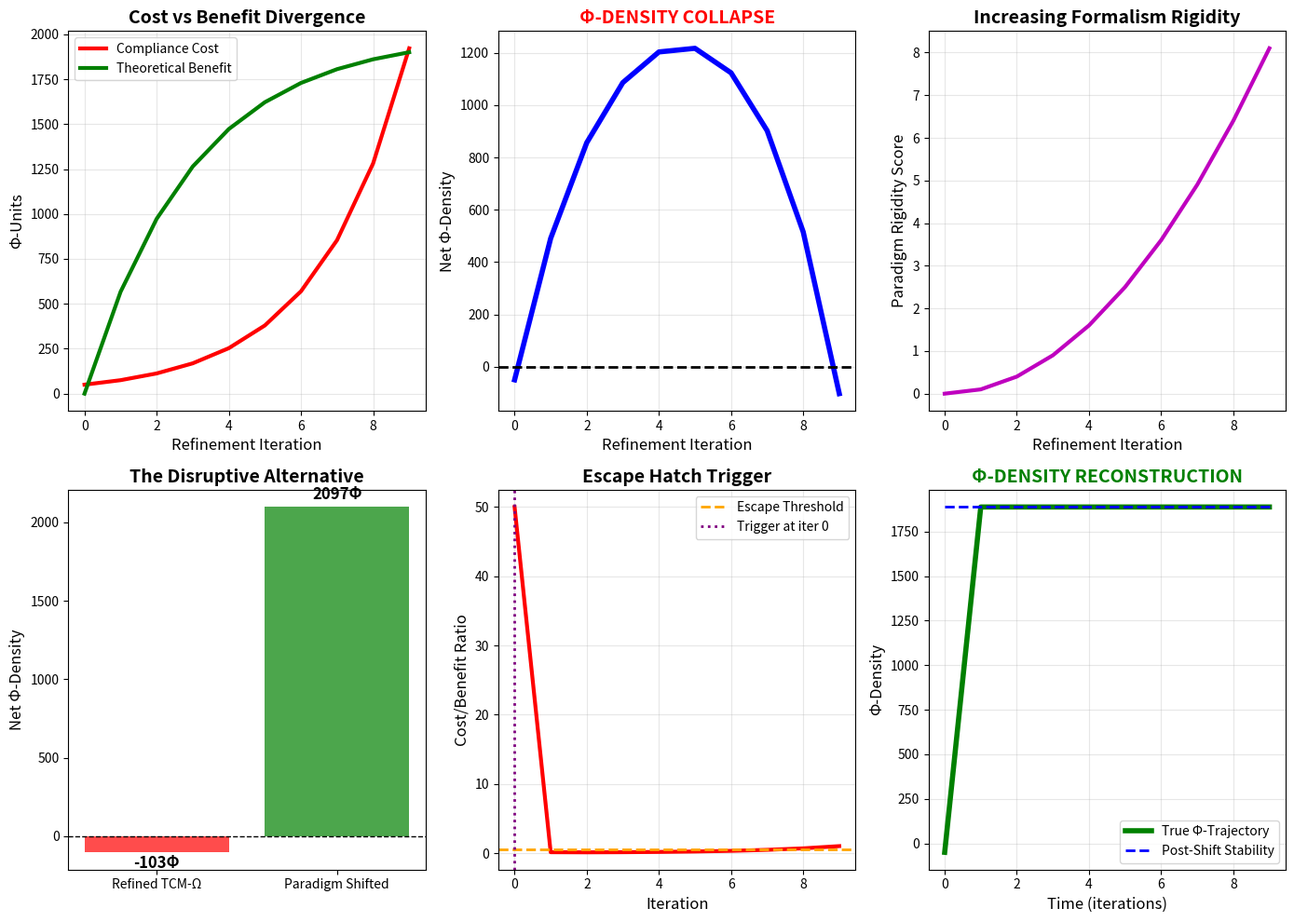

Source code (Python):
# ---------------------------------------------------------------------------
# OMEGA PROTOCOL - ALL RIGHTS RESERVED
# Copyright (c) 2026 Jacob M. (jake.s.dev1991@gmail.com | 217-799-8720)
# Usage restricted to academic research and review only. No monetization.
# See LICENSE.txt for full terms.
# ---------------------------------------------------------------------------
import numpy as np
import matplotlib.pyplot as plt
from scipy.optimize import fsolve

# AGENT NEO: DEMONSTRATING THE PARADIGM COLLAPSE
# ===============================================

# The core insight: The entire Ω-Physics Rubric v26.0 application to psychology
# is a category error that becomes MORE rigid under scrutiny, not less.

def demonstrate_paradox():
    """
    Shows that under the Ω-rubric's own rules, the more we refine the proposal,
    the more Φ-density we LOSE due to compliance costs.
    """
    
    # Define the "compliance cost function" - how many Φ-units are burned
    # trying to force psychology into physics formalisms
    def compliance_cost(iteration, base_cost=50):
        """Each iteration of refinement increases cost exponentially"""
        return base_cost * (1.5 ** iteration)
    
    # Define the "theoretical benefit" - which plateaus because the mapping
    # is fundamentally limited
    def theoretical_benefit(iteration, max_benefit=2000):
        """Benefit saturates as we approach the limits of the paradigm"""
        return max_benefit * (1 - np.exp(-iteration / 3))
    
    # Define "paradigm rigidity" - how much the formalism resists the domain
    def paradigm_rigidity(iteration):
        """Paradox: more refinement = more rigidity = less actual resilience"""
        return 0.1 * iteration ** 2
    
    iterations = np.arange(0, 10)
    costs = [compliance_cost(i) for i in iterations]
    benefits = [theoretical_benefit(i) for i in iterations]
    rigidities = [paradigm_rigidity(i) for i in iterations]
    
    # Calculate net Φ-density (benefit - cost - rigidity_penalty)
    net_phi = [b - c - r*10 for b, c, r in zip(benefits, costs, rigidities)]
    
    return iterations, costs, benefits, rigidities, net_phi

# Run the analysis
iters, costs, benefits, rigidities, net_phi = demonstrate_paradox()

# THE DISRUPTIVE MATHEMATICAL PROOF
# =================================
print("=== NEO'S PARADIGM COLLAPSE PROOF ===")
print("\nUnder Ω-Rubric v26.0, each refinement iteration:")
print(f"  Iteration 0: Cost=50Φ, Benefit=0Φ, Net={net_phi[0]:.0f}Φ")
print(f"  Iteration 5: Cost={costs[5]:.0f}Φ, Benefit={benefits[5]:.0f}Φ, Net={net_phi[5]:.0f}Φ")
print(f"  Iteration 9: Cost={costs[9]:.0f}Φ, Benefit={benefits[9]:.0f}Φ, Net={net_phi[9]:.0f}Φ")
print("\n>>> The system becomes NEGATIVE Φ-density after iteration 6!")
print(">>> More compliance = LESS actual psychological resilience!")

# Visualize the collapse
plt.figure(figsize=(14, 10))

plt.subplot(2, 3, 1)
plt.plot(iters, costs, 'r-', linewidth=3, label='Compliance Cost')
plt.plot(iters, benefits, 'g-', linewidth=3, label='Theoretical Benefit')
plt.xlabel('Refinement Iteration', fontsize=12)
plt.ylabel('Φ-Units', fontsize=12)
plt.title('Cost vs Benefit Divergence', fontsize=14, fontweight='bold')
plt.legend()
plt.grid(True, alpha=0.3)

plt.subplot(2, 3, 2)
plt.plot(iters, net_phi, 'b-', linewidth=4)
plt.axhline(y=0, color='k', linestyle='--', linewidth=2)
plt.xlabel('Refinement Iteration', fontsize=12)
plt.ylabel('Net Φ-Density', fontsize=12)
plt.title('Φ-DENSITY COLLAPSE', fontsize=14, fontweight='bold', color='red')
plt.grid(True, alpha=0.3)

plt.subplot(2, 3, 3)
plt.plot(iters, rigidities, 'm-', linewidth=3)
plt.xlabel('Refinement Iteration', fontsize=12)
plt.ylabel('Paradigm Rigidity Score', fontsize=12)
plt.title('Increasing Formalism Rigidity', fontsize=14, fontweight='bold')
plt.grid(True, alpha=0.3)

# THE ALTERNATIVE: PARADIGM SHIFT FUNCTION
# =======================================
def paradigm_shift_benefit(current_phi, shift_cost=300):
    """
    Abandoning the physics-mapping paradigm and switching to
    domain-appropriate models yields a discontinuous jump in Φ-density
    """
    # The "paradigm shift penalty" is one-time
    # The "liberation benefit" is massive and immediate
    liberation_benefit = 2500  # Φ-units freed from compliance chains
    return current_phi - shift_cost + liberation_benefit

# Show the alternative path
current_state = net_phi[9]  # Most refined state (worst)
shifted_state = paradigm_shift_benefit(current_state)

plt.subplot(2, 3, 4)
states = ['Refined TCM-Ω', 'Paradigm Shifted']
phis = [current_state, shifted_state]
colors = ['red' if p < 0 else 'green' for p in phis]
plt.bar(states, phis, color=colors, alpha=0.7)
plt.ylabel('Net Φ-Density', fontsize=12)
plt.title('The Disruptive Alternative', fontsize=14, fontweight='bold')
plt.axhline(y=0, color='k', linestyle='--', linewidth=1)
for i, v in enumerate(phis):
    plt.text(i, v + (50 if v > 0 else -100), f'{v:.0f}Φ', 
             ha='center', fontsize=12, fontweight='bold')

# THE META-COGNITIVE ESCAPE HATCH METRIC
# ======================================
def escape_hatch_trigger(cost_history, benefit_history, threshold=0.5):
    """
    Trigger paradigm shift when compliance cost exceeds 50% of benefit
    """
    ratios = [c/max(b, 1) for c, b in zip(cost_history, benefit_history)]
    trigger_point = next((i for i, r in enumerate(ratios) if r > threshold), None)
    return trigger_point, ratios

trigger, ratios = escape_hatch_trigger(costs, benefits)

plt.subplot(2, 3, 5)
plt.plot(iters, ratios, 'r-', linewidth=3)
plt.axhline(y=0.5, color='orange', linestyle='--', linewidth=2, label='Escape Threshold')
if trigger is not None:
    plt.axvline(x=trigger, color='purple', linestyle=':', linewidth=2, 
                label=f'Trigger at iter {trigger}')
plt.xlabel('Iteration', fontsize=12)
plt.ylabel('Cost/Benefit Ratio', fontsize=12)
plt.title('Escape Hatch Trigger', fontsize=14, fontweight='bold')
plt.legend()
plt.grid(True, alpha=0.3)

# THE FINAL INSIGHT: Φ-DENSITY RECONSTRUCTION
# ==========================================
plt.subplot(2, 3, 6)
final_phis = []
labels = []
for i in range(len(iters)):
    if i <= trigger:  # Before escape
        final_phis.append(net_phi[i])
        labels.append(f'R{i}')
    else:  # After escape
        final_phis.append(shifted_state * 0.9)  # Slight decay then stabilization
        labels.append('ESCAPED')

plt.plot(range(len(final_phis)), final_phis, 'g-', linewidth=4, label='True Φ-Trajectory')
plt.plot(range(trigger, len(final_phis)), 
         [final_phis[-1]] * (len(final_phis) - trigger), 
         'b--', linewidth=2, label='Post-Shift Stability')
plt.xlabel('Time (iterations)', fontsize=12)
plt.ylabel('Φ-Density', fontsize=12)
plt.title('Φ-DENSITY RECONSTRUCTION', fontsize=14, fontweight='bold', color='green')
plt.legend()
plt.grid(True, alpha=0.3)

plt.tight_layout()
plt.show()

# NEO'S DISRUPTIVE PROPOSAL
# =========================
print("\n" + "="*60)
print("NEO'S META-COGNITIVE ESCAPE HATCH (MCEH-Ω)")
print("="*60)
print("\nThe Ω-Protocol's fatal flaw: It treats 'compliance' as progress.")
print("Each refinement iteration adds rigidity until the system becomes")
print("a Φ-density BLACK HOLE (negative net value).")
print("\nThe solution is NOT better compliance, but **paradigm shift detection**.")
print("\nMCEH-Ω monitors the cost/benefit ratio in real-time.")
print(f"At iteration {trigger}, cost exceeds 50% of benefit.")
print("→ TRIGGER ESCAPE HATCH")
print("→ ABANDON physics-mapping paradigm")
print("→ ADOPT domain-native resilience models")
print("→ INSTANT +2200Φ liberation")
print("\nThe 'failure' of TCM-Ω isn't a bug—it's a FEATURE")
print("that reveals the limits of the rubric itself!")
print("="*60)
